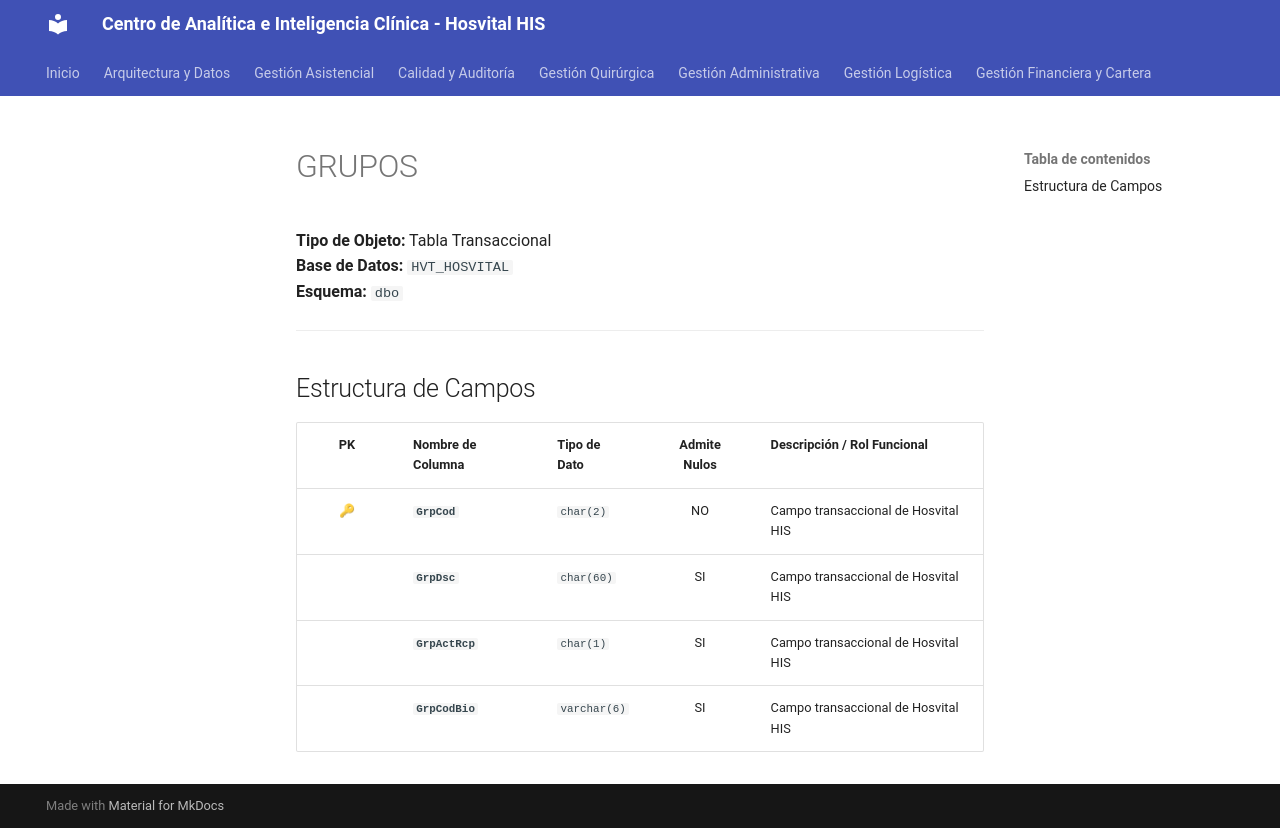

repository: SoporteSaludtech/superset-docs · page: diccionario-general/GRUPOS/index.html · generator: mkdocs

# GRUPOS

**Tipo de Objeto:** Tabla Transaccional  
**Base de Datos:** `HVT_HOSVITAL`  
**Esquema:** `dbo`

---

## Estructura de Campos

| PK | Nombre de Columna | Tipo de Dato | Admite Nulos | Descripción / Rol Funcional |
| :-: | :--- | :--- | :-: | :--- |
| 🔑 | **`GrpCod`** | `char(2)` | NO | Campo transaccional de Hosvital HIS |
|  | **`GrpDsc`** | `char(60)` | SI | Campo transaccional de Hosvital HIS |
|  | **`GrpActRcp`** | `char(1)` | SI | Campo transaccional de Hosvital HIS |
|  | **`GrpCodBio`** | `varchar(6)` | SI | Campo transaccional de Hosvital HIS |
